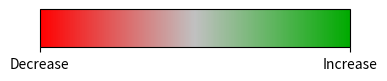
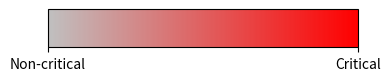

The script that saved these images, in order:
import matplotlib.pyplot as plt
import numpy as np
from matplotlib.colors import LinearSegmentedColormap

def draw_colourbar(colors, positions, tick_labels, filename):

    # Normalize the positions to the range [0, 1]
    norm_positions = [(pos - min(positions)) / (max(positions) - min(positions)) for pos in positions]

    # Create a custom colormap
    cmap = LinearSegmentedColormap.from_list("custom_cmap", list(zip(norm_positions, colors)))

    # Create a figure and a colorbar
    fig, ax = plt.subplots(figsize=(4, 1))
    fig.subplots_adjust(bottom=0.5)

    # Create a colorbar with the custom colormap
    cbar = fig.colorbar(plt.cm.ScalarMappable(cmap=cmap), cax=ax, orientation='horizontal')

    # Customize the ticks and labels
    cbar.set_ticks([0.0, 1.0])
    cbar.set_ticklabels(tick_labels)

    plt.savefig(filename)
    plt.close()

# Change in usage frequency of road segments

draw_colourbar(['#FF0000', '#C0C0C0', '#C0C0C0', '#00AA00'], [-0.5, -0.001, 0.001, 0.5], ['Decrease', 'Increase'], 'cb-tebc.png')

# Unused roads

draw_colourbar(['#C0C0C0','#FF0000'], [0, 0.02], ['Non-critical', 'Critical'], 'cb-unused.png')
